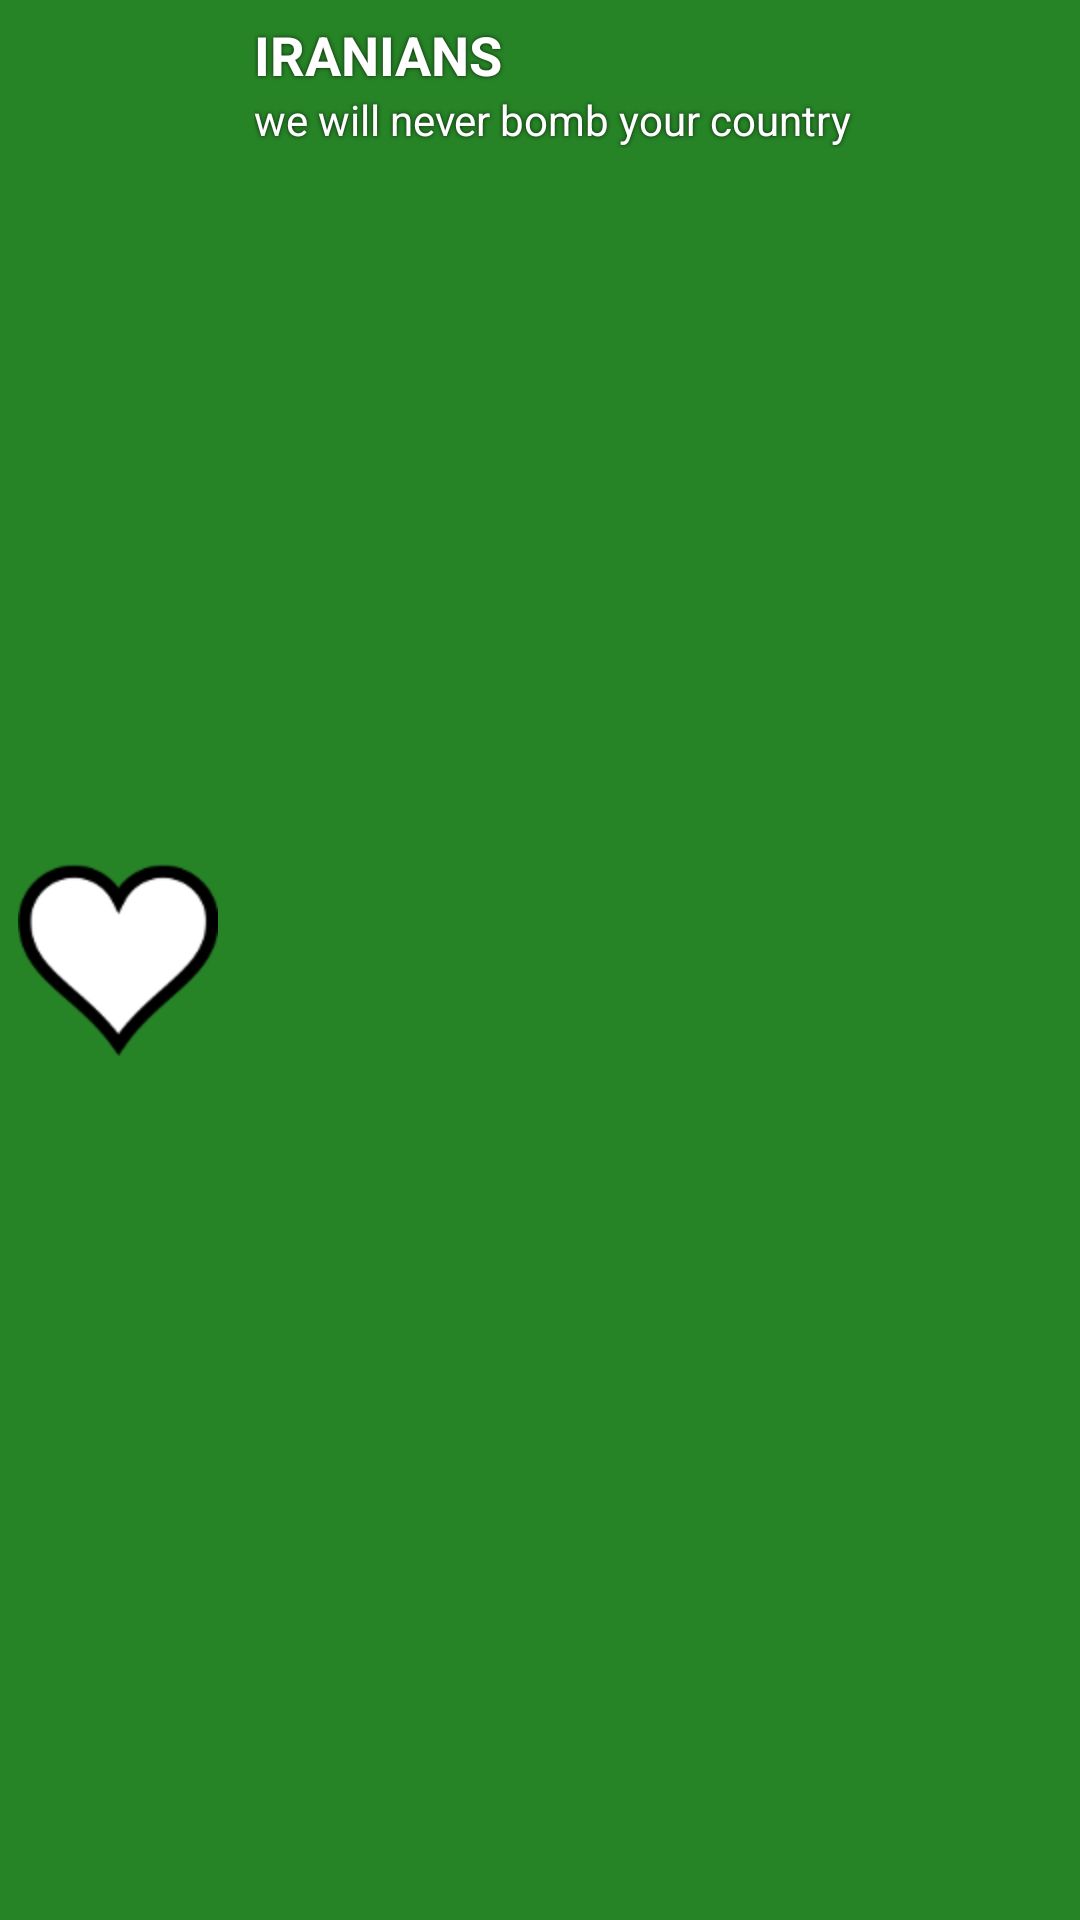

Here is an Android app screen rendered from its layout file. Give the layout XML and the strings, colors and styles it references.
<!-- AndroidManifest.xml: application theme customTheme -->
<!-- res/layout/title.xml -->
<?xml version="1.0" encoding="utf-8"?>

<RelativeLayout
	android:id="@+id/header"
	xmlns:android="http://schemas.android.com/apk/res/android"
	android:layout_height="wrap_content"
	android:layout_width="fill_parent"
	android:padding="6dp"
	android:background="#268326">

	<ImageView
		android:id="@android:id/icon"
		android:src="@drawable/img_heart"
		android:layout_marginRight="12dip"
		android:layout_alignParentLeft="true"
		android:layout_alignParentTop="true"
		android:layout_alignParentBottom="true"
		android:layout_width="wrap_content"
		android:layout_height="fill_parent" />

	<TextView
		android:id="@android:id/title"
		android:text="@string/app_title"
		style="?android:attr/windowTitleStyle"
		android:textAppearance="?android:attr/textAppearanceMedium"
		android:textColor="?android:attr/textColorPrimaryInverse"
		android:textStyle="bold"
		android:ellipsize="marquee"
		android:layout_toRightOf="@android:id/icon"
		android:layout_width="fill_parent"
		android:layout_height="wrap_content" />

	<TextView
		android:id="@+id/subtitle"
		android:text="@string/app_subtitle"
		style="?android:attr/windowTitleStyle"
		android:textAppearance="?android:attr/textAppearanceSmall"
		android:textColor="?android:attr/textColorPrimaryInverse"
		android:ellipsize="marquee"
		android:layout_width="0dip"
		android:layout_height="wrap_content"
		android:layout_below="@android:id/title"
		android:layout_alignLeft="@android:id/title"
		android:layout_alignRight="@android:id/title" />
	
</RelativeLayout>
<!-- resources referenced by this layout -->
<resources>
  <!-- drawable img_heart: png bitmap (drawable-hdpi, 3233 bytes) -->
  <string name="app_subtitle">we will never bomb your country</string>
  <string name="app_title">IRANIANS</string>
  <style name="customTheme" parent="android:Theme.Light">
  		<item name="android:windowTitleSize">60dip</item>
  		<item name="android:windowTitleBackgroundStyle">@style/WindowTitleBackground</item>
  	</style>
  <style name="WindowTitleBackground">    
          <item name="android:background">@android:color/transparent</item>        
      </style>
</resources>
